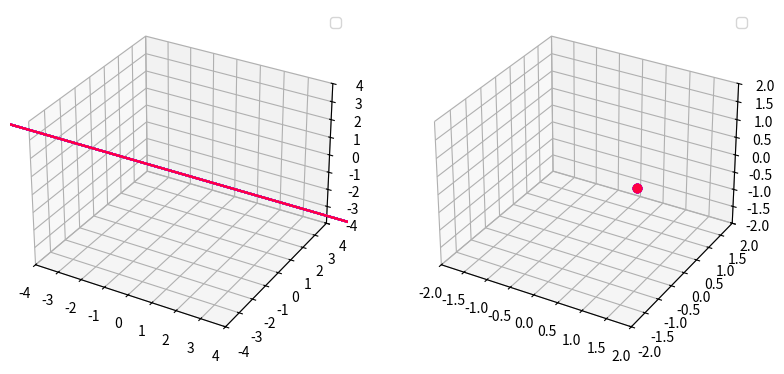

The matplotlib source for this figure: (Note: this script raises an exception after producing the figure.)
import numpy as np
from numpy import linalg as LA
import matplotlib.pyplot as plt
import matplotlib.colors as colors
import matplotlib.animation as animation

def fiber(point_euc):
    
    def circle(point, t):
        x, y, z = point
        if x >= 1:
            a = np.cos(t)
            b = np.sin(t)
            c = 0
            d = 0
        elif x <= -1:
            a = 0
            b = 0
            c = np.cos(t)
            d = np.sin(t)
        else:
            a = np.sqrt((1+x) / 2) * np.cos(t)
            b = np.sqrt((1+x) / 2) * np.sin(t)
            c = (1 / np.sqrt(2 * (1+x))) * (-y * np.cos(t) + z * np.sin(t))
            d = (1 / np.sqrt(2 * (1+x))) * (z * np.cos(t) + y * np.sin(t))
        return (a, b, c, d)
    
    return lambda t : circle(point_euc, t)

def stereographic_projection(point_s3):
    a, b, c, d = point_s3
    if a == 1:
        return (np.inf, np.inf, np.inf)
    else:
        return (b/(1-a), c/(1-a), d/(1-a))
        

def spherical_to_euclidean(point):
    phi, theta = point
    x = np.cos(phi)
    y = np.cos(theta) * np.sin(phi)
    z = np.sin(theta) * np.sin(phi)
    return (x, y, z)


def s2_to_fiber(point):
    return lambda t : stereographic_projection(fiber(point)(t))

def default_color(color_param):
    return colors.hsv_to_rgb([color_param, 1, 1])

# def theta_color(phi, theta):
#     return colors.hsv_to_rgb([(theta/(2 * np.pi)) % 1, 1, 1])

# def phi_color(phi, theta):
#     return colors.hsv_to_rgb([(phi/(np.pi)) % 1, 1, 1])

def plot_hopf_fiber(point, fig, color_param, color_function=default_color):
    if len(point) == 2:
        new_point = spherical_to_euclidean(point)
    elif len(point) == 3:
        new_point = point
    else:
        print(point)
        print("IDK man :/")
    x0,y0,z0 = new_point
    ax_s3 = fig.get_axes()[0]
    ax_s2 = fig.get_axes()[1]
    circle = np.linspace(0, 2 * np.pi, num=360)
    plot_color = color_function(color_param)
    x = [s2_to_fiber(new_point)(t)[0] for t in circle]
    y = [s2_to_fiber(new_point)(t)[1] for t in circle]
    z = [s2_to_fiber(new_point)(t)[2] for t in circle]
    ax_s3.plot(x, y, z, color=plot_color)
    ax_s2.plot(x0,y0,z0, color=plot_color, marker='o', markersize=6)

def plot_hopf_fibers(test_points, fig, color_function=default_color):
    ax_s3 = fig.get_axes()[0]
    ax_s2 = fig.get_axes()[1]
    for point, t in test_points:
        plot_hopf_fiber(point, fig, t, color_function)


def create_fig():
    fig = plt.figure(figsize=plt.figaspect(0.5))

    ax_s3 = fig.add_subplot(1, 2, 1, projection='3d')
    ax_s2 = fig.add_subplot(1, 2, 2, projection='3d')
    
    return fig


def scale_axes(fig, R=4, r=2):
    ax_s3 = fig.get_axes()[0]
    ax_s2 = fig.get_axes()[1]
    
    ax_s3.cla()
    ax_s3.set_autoscale_on(False)
    ax_s3.set_xlim((-R, R))
    ax_s3.set_ylim((-R, R))
    ax_s3.set_zlim((-R, R))
    
    ax_s2.cla()
    ax_s2.set_xlim((-r,r))
    ax_s2.set_ylim((-r,r))
    ax_s2.set_zlim((-r,r))
    
def legend_method(fig):
    for ax in fig.get_axes():
        ax.legend()



def init_fig(R=4, r=2):
    fig = create_fig()
    scale_axes(fig, R=R, r=r)
    legend_method(fig)
    return fig

def int_to_string(n, max_digits, base=10):
    my_string = str(n)
    return "0"*(max_digits-len(my_string)) + my_string

def frames_to_files(my_frames, name, color_function=default_color):
    n = len(my_frames)
    max_digits = int(np.log10(n)+1)
    for i in range(n):
        frame = my_frames[i]
        fig = create_fig()
        scale_axes(fig)
        plot_hopf_fibers(frame, fig, color_function)
        legend_method(fig)
        file_name = name + "_" + int_to_string(i, max_digits) + ".png"
        fig.savefig(file_name)


# def euclidean_to_spherical(point):
#     x0, y0, z0 = point
#     norm = np.sqrt(x0**2 + y0**2 + z0**2)
#     x = x0 / norm
#     y = y0 / norm
#     z = z0 / norm
#     phi = np.arccos(x)
#     if 1 - x**2 <= 0:
#         return (phi, 0)
#     else:
#         ratio_0 = y / np.sin(phi)
#         ratio_1 = z / np.sin(phi)
#         if ratio_1 > 1:
#             theta = np.pi / 2
#         elif ratio_1 < -1:
#             theta = -np.pi / 2
#         else:
#             theta = np.arcsin(ratio_1)
#         if ratio_0 > 0:
#             return (phi, theta)
#         elif ratio_0 < 0:
#             return (phi, np.pi - theta)

'''
Hello
This is a comment
'''

def projection(u, v):
    u_dot_v = np.dot(u, v)
    norm_v = LA.norm(v)
    c = u_dot_v / (norm_v**2)
    return c * v

def gram_schmidt(basis):
    new_basis = []
    
    for u in basis:
        if len(new_basis)==0:
            v = np.multiply(1 / LA.norm(u), u)
            new_basis.append(v)
        else:
            v = u
            for e in new_basis:
                v = v - projection(v, e)
            v = np.multiply(1 / LA.norm(v), v)
            new_basis.append(v)
    
    return new_basis

def great_circle(a, b, c, t, r = 1):
    if a != 0:
        basis = [[a,b,c], [0,1,0],[0,0,1]]
    elif b != 0:
        basis = [[a,b,c], [1,0,0],[0,0,1]]
    else:
        basis = [[a,b,c], [1,0,0],[0,1,0]]
    new_basis = np.multiply(r, gram_schmidt(basis))
    u = new_basis[1]
    v = new_basis[2]
    vector = np.multiply(np.cos(t), u) + np.multiply(np.sin(t), v)
    
    return tuple(vector)

def great_circle_fn(a, b, c, r = 1):
    return lambda t : great_circle(a, b, c, t, r = r)



def great_circles_axis(a, b, c, frame_no, n):
    my_circles = [great_circle(a, b, c, 2*np.pi*i / frame_no) for i in range(0, frame_no)]
    
    frames = [[(great_circle(a0, b0, c0, 2*np.pi*i / n), i / n) for i in range(0, n)] for a0, b0, c0 in my_circles]
    
    return frames


def latitudes(frame_no, n):
    k = int(frame_no / 2)
    phis = [np.pi * (i / k) for i in range(k)] + [np.pi * (1 - i / k) for i in range(k)]
    thetas = [2 * np.pi * (i / n) for i in range(n)]
    
    frames = [ [ (spherical_to_euclidean((phi, theta)), i / n) for i, theta in enumerate(thetas)] for phi in phis ]
    
    return frames
    

def longitudes(frame_no, n):
    
    frames = great_circles_axis(1, 0, 0, frame_no, n)

    return frames
    




'''
Animation function
'''


def gen_animation(i, fig, my_points, color_function=default_color):
    scale_axes(fig)
    
    length = len(my_points)
    j = i % length
    
    test_points = my_points[j]
    plot_hopf_fibers(test_points, fig, color_function)


'''
Test function
'''

def test_function(fig):
    return fig


'''
Basic settings
'''

frame_no = 36

n = 24

a0 = 1
b0 = 2
c0 = -1

latitude_points = latitudes(frame_no, n)
longitude_points = longitudes(frame_no, n)
my_points = great_circles_axis(a0, b0, c0, frame_no, n)

examples = [latitude_points, longitude_points, my_points]
example_names = ["latitudes/latitudes", "longitudes/longitudes", "my_points/my_points"]
example_coloring = [default_color for example in examples]

test_environment = False
save_frames = True
show_animation = False



'''
Runs
'''


if test_environment:
    fig = init_fig()
    test_function(fig)
    plt.show()


if save_frames:
    for i in range(len(examples)):
        frames_to_files(examples[i], example_names[i], color_function=example_coloring[i])


if show_animation:
    figs = [init_fig(R=4, r=2) for i in range(len(examples))]
    anis = [animation.FuncAnimation(figs[i], gen_animation, fargs=[figs[i], examples[i], default_color]) for i in range(len(examples))]
    plt.show()






# frames_to_files(latitude_points, "latitudes/latitudes", color_function = default_color)
# frames_to_files(longitude_points, "longitudes/longitudes", color_function = default_color)
# frames_to_files(my_points, "great-circles-01/frames", color_function = default_color)






# fig = init_fig()


# ani = animation.FuncAnimation(fig, gen_animation, fargs=[fig, latitude_points, default_color])
# ani = animation.FuncAnimation(fig, gen_animation, fargs=[fig, longitude_points, default_color])
# ani = animation.FuncAnimation(fig, gen_animation, fargs=[fig, my_points, default_color])



